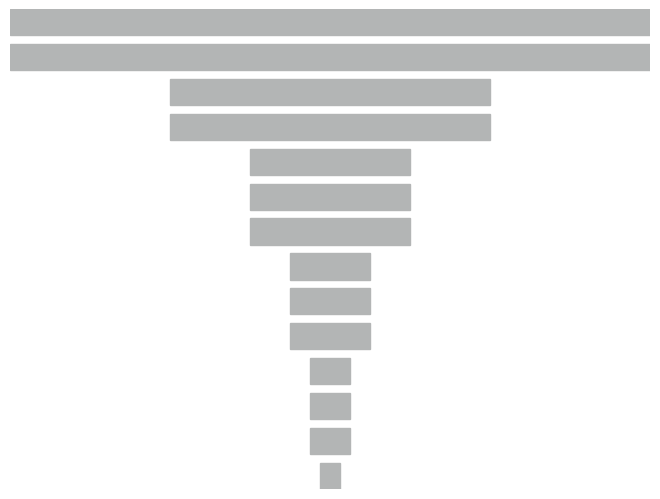

Reproduce this figure in Python. (Note: this script raises an exception after producing the figure.)
import matplotlib.pyplot as plt

# define your shape here
shape = [224, 224, 112, 112, 56, 56, 56, 28, 28, 28, 14, 14, 14, 7]

# define your saving path here
save_path = 'visuals/my_shape.png'

y = 0
for i in range(len(shape)):
    scale = shape[i] / 32
    x = 0 - (10 * scale) / 2
    rectangle = plt.Rectangle((x, y), 10 * scale, 3, color=(0.70, 0.71, 0.71))
    y -= 4
    plt.gca().add_patch(rectangle)
plt.axis('off')
plt.subplots_adjust(top=1, bottom=0, right=1, left=0, hspace=0, wspace=0)
plt.margins(0,0)
plt.gca().xaxis.set_major_locator(plt.NullLocator())
plt.gca().yaxis.set_major_locator(plt.NullLocator())
plt.savefig('{}'.format(save_path), bbox_inches='tight', pad_inches=0)
plt.close()
